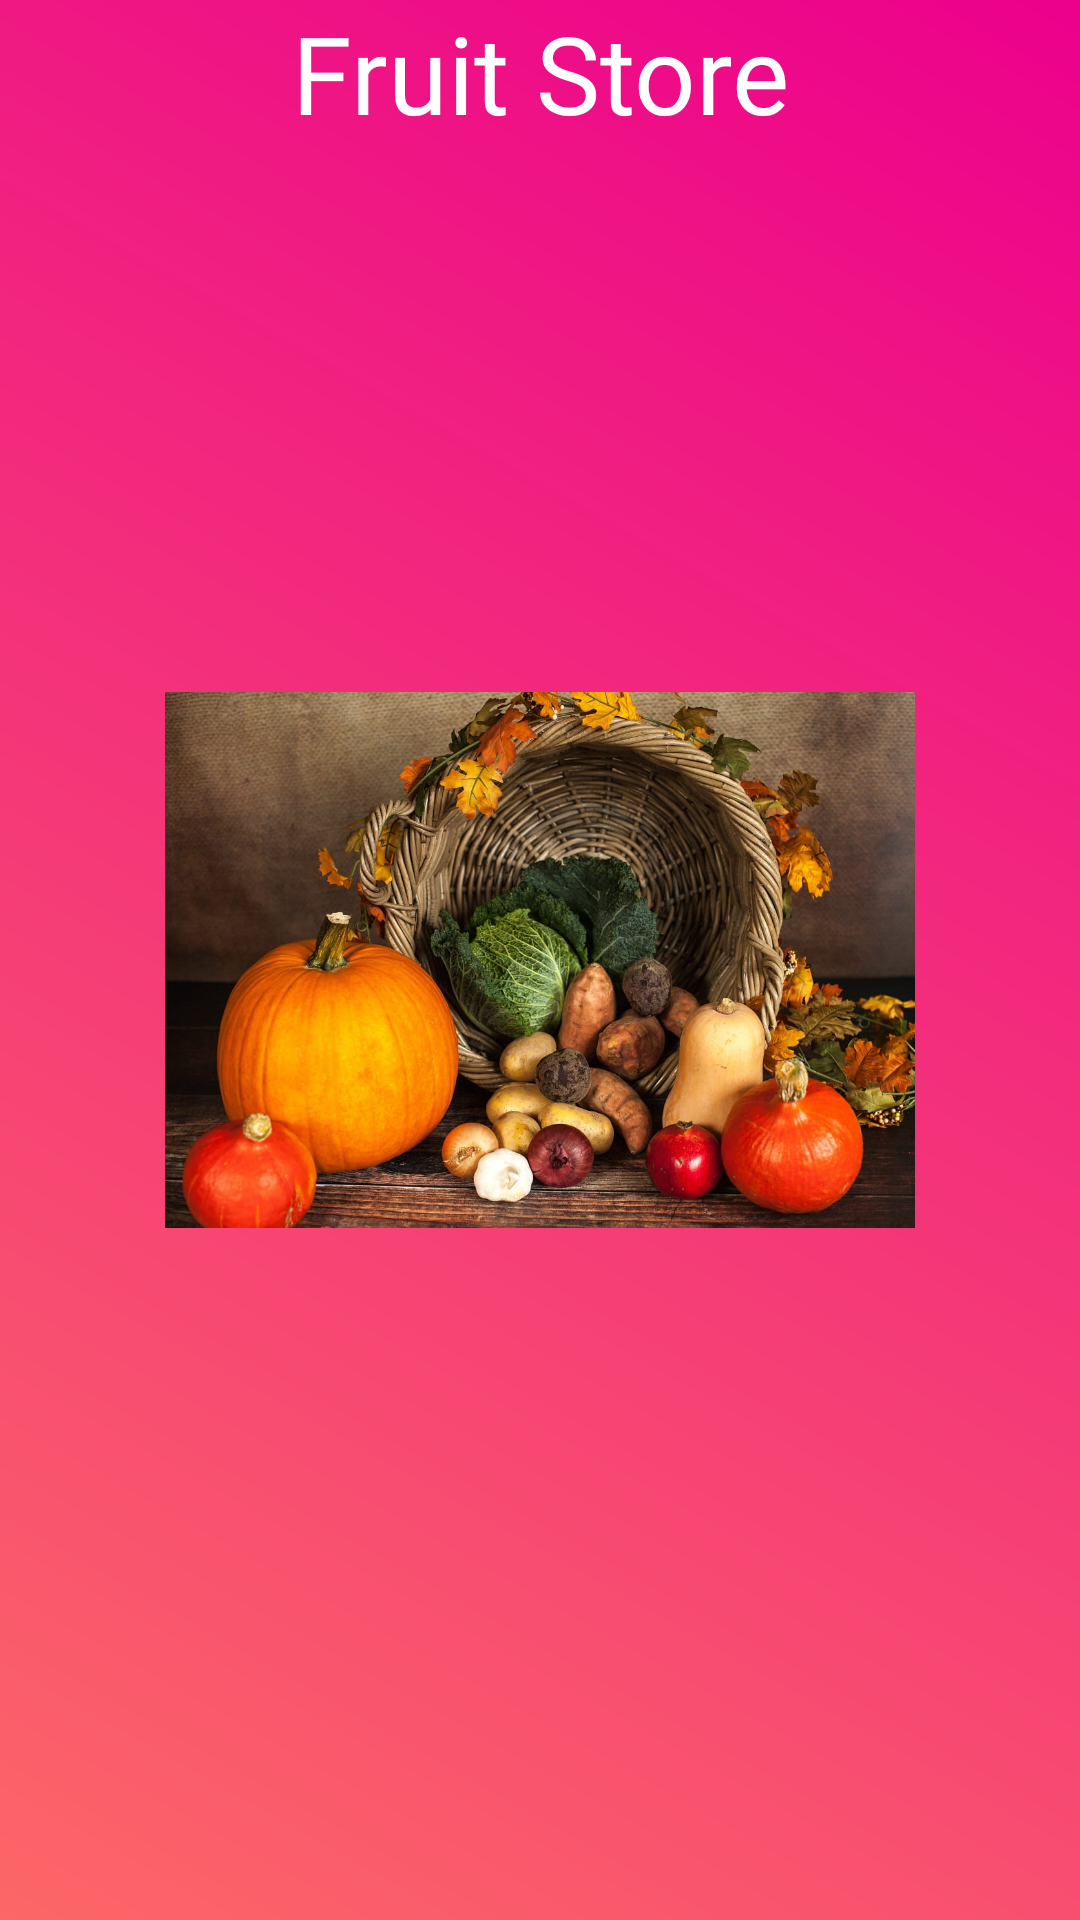

Write the Android layout XML for this screen, with the resource values it uses.
<!-- AndroidManifest.xml: application theme Theme.FirebaeCRUD -->
<!-- res/layout/activity_splash_screen.xml -->
<?xml version="1.0" encoding="utf-8"?>
<RelativeLayout xmlns:android="http://schemas.android.com/apk/res/android"
    xmlns:app="http://schemas.android.com/apk/res-auto"
    xmlns:tools="http://schemas.android.com/tools"
    android:layout_width="match_parent"
    android:layout_height="match_parent"
    android:background="@drawable/background"
    tools:context=".splashScreen">
    <TextView
        android:layout_width="match_parent"
        android:layout_height="wrap_content"
        android:text="Fruit Store"
        android:textAllCaps="false"
        android:textSize="36sp"
        android:textColor="#fff"
        android:fontFamily="@font/neuton_bold"
        android:layout_centerInParent="true"
        android:layout_alignParentTop="true"
        android:gravity="center"
        />
<ImageView
    android:layout_width = "250dp"
    android:layout_height="wrap_content"
    android:src="@drawable/imgfff"
    android:layout_centerInParent="true"/>

</RelativeLayout>
<!-- resources referenced by this layout -->
<resources>
  <!-- drawable background (drawable) -->
  <?xml version="1.0" encoding="utf-8"?>
  <shape android:shape="rectangle" xmlns:android="http://schemas.android.com/apk/res/android">
      <gradient android:angle="45"
          android:endColor="#ec008c"
          android:startColor="#fc6767"
          />
  
  </shape>
  <!-- drawable imgfff: jpeg bitmap (drawable, 169277 bytes) -->
  <style name="Theme.FirebaeCRUD" parent="Theme.MaterialComponents.DayNight.DarkActionBar">
          
          <item name="colorPrimary">#0a043c</item>
          <item name="colorPrimaryVariant">#0a043c</item>
          <item name="colorOnPrimary">@color/white</item>
          
          <item name="colorSecondary">#0a043c</item>
          <item name="colorSecondaryVariant">@color/teal_700</item>
          <item name="colorOnSecondary">#ffffff</item>
          
          <item name="android:statusBarColor" tools:targetApi="l">?attr/colorPrimaryVariant</item>
  
          
      </style>
  <color name="white">#FFFFFFFF</color>
  <color name="teal_700">#FF018786</color>
</resources>
